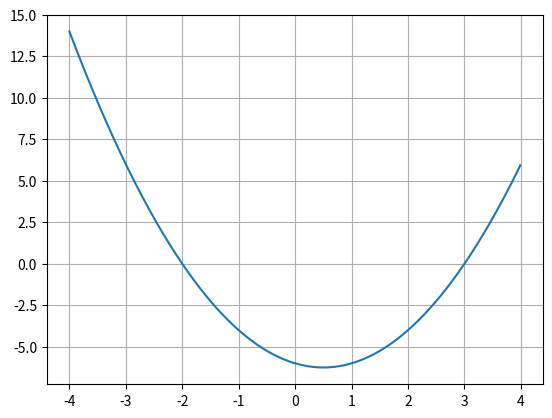

Generate this figure with matplotlib:
import numpy as np
import matplotlib.pyplot as plt
x = np.arange(-4, 4, 0.01)
plt.plot(x, x*x-x-6)
plt.grid(True)
plt.show()

